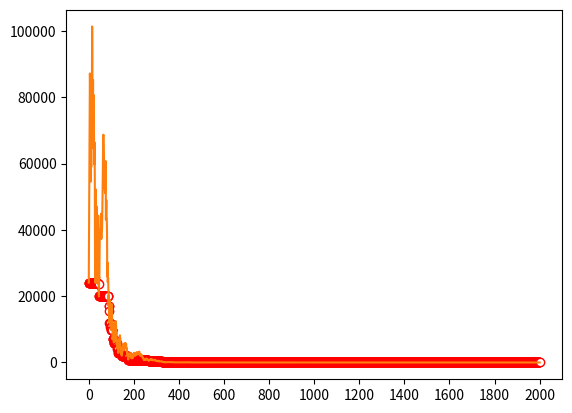

This figure's Python source:
import random
import numpy as np
import matplotlib.pyplot as plt
from mpl_toolkits.mplot3d import Axes3D


'''
测试 函数
使用天牛须算法测试后，效果不理想
维数越少越趋近最小值
'''


eta = 0.99      # 步长衰减
c = 5           # 步长度
step = 100       # 步长
k = 10          # 维数
n = 2000    # 迭代次数
bb = []         # 每一次迭代后的值
best = []       # 每一次迭代后的总体最佳值
p = 0.005


def f(x):       # 测试函数Ackley
    ss = 0
    for i in range(k-1):
        ss += x[i]**2 + 2*(x[i+1]**2) - 0.3*np.cos(3*np.pi*x[i]) - 0.4*np.cos(4*np.pi*x[i+1]) + 0.7
    return ss


def run():
    global step
    x = []
    for i in range(k):
        x.append(-50 + 100*random.random())
    xbest = []
    for i in x:
        xbest.append(i)
    fbest = f(xbest)
    print("0 : xbest = ", xbest, "fbest = ", fbest)
    best.append(fbest)
    bb.append(fbest)

    for i in range(n):
        '''rand = random.random()
        if i>500 and rand<p:
            step = 5'''
        d = step / c
        dre = []
        for j in range(k):
            dre.append(-1 + 2*random.random())
        dre = dre / np.linalg.norm(dre)

        xleft = []
        xright = []
        for j,l in zip(x, dre):
            xleft.append(j + l*d)
            xright.append(j - l*d)
        fleft = f(xleft)
        fright = f(xright)

        for j in range(k):
            x[j] = x[j] - step*dre[j]*np.sign(fleft-fright)
        fx = f(x)
        bb.append(fx)
        if fx <= fbest:
            for j in range(k):
                xbest[j] = x[j]
            fbest = fx
        print(i+1, ": xbest = ",xbest ,"fbest = ", fbest)
        best.append(fbest)
        step = step*eta


def fun(x,y):
    z = x**2 + 2*y**2 - 0.3*np.cos(3*np.pi*x) - 0.4*np.cos(4*np.pi*y) + 0.7
    return z


def getPic():
    fig = plt.figure(1)
    ax = Axes3D(fig)
    xx = np.arange(-50, 50, 1)
    yy = np.arange(-50, 50, 1)
    xx, yy = np.meshgrid(xx, yy)
    zz = fun(xx,yy)
    ax.plot_surface(xx,yy,zz, cmap='rainbow')
    return


if __name__ == '__main__':
    run()
    getPic()
    x = [i for i in range(n+1)]
    xi = [i*200 for i in range(11)]
    y = best
    y1 = bb
    plt.figure(2)
    plt.plot(x, y, marker='o', mec='r', mfc='w')
    plt.plot(x, y1)
    plt.xticks(xi)
    plt.show()